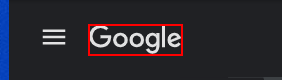
Task: RPA Project
Workflow: ScanWebsites

Step 1: find the element in window 'Zboruri Google' (chrome.exe)
